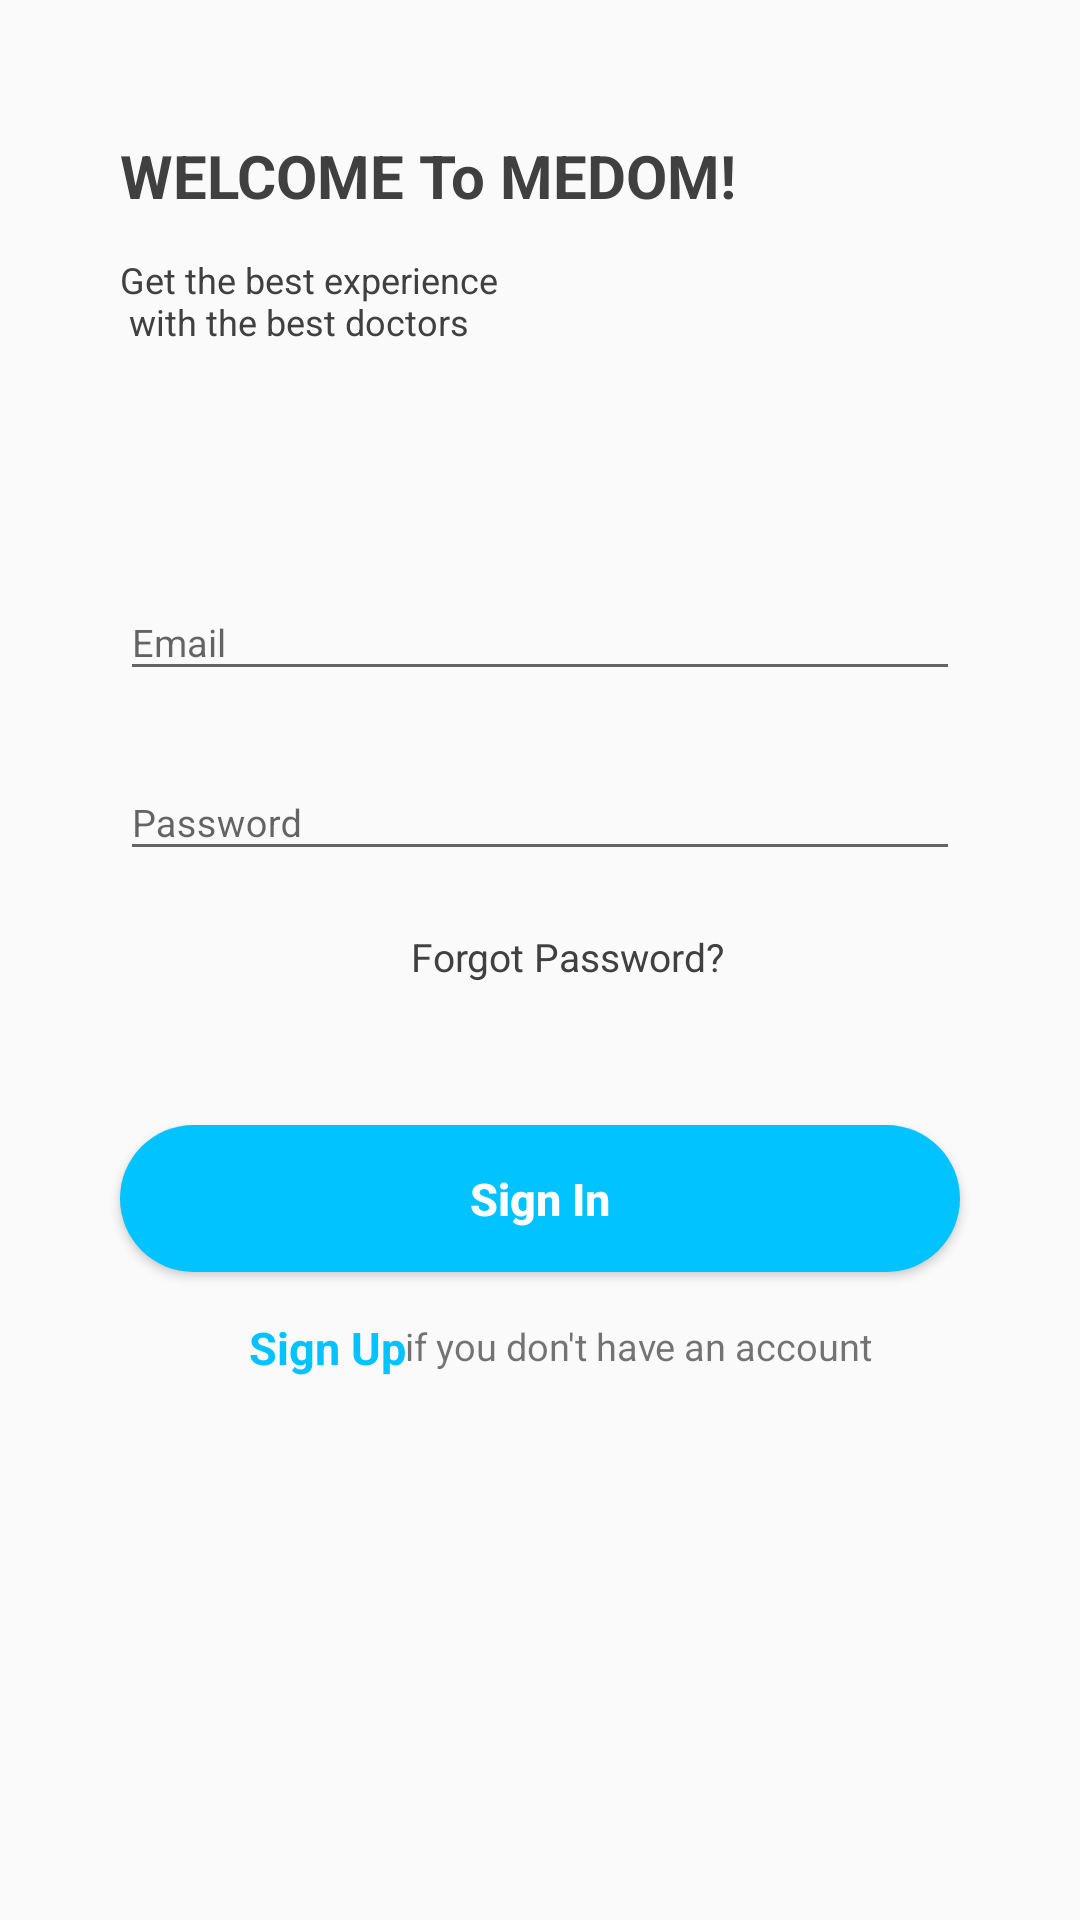

The Android layout XML behind this screen, and the referenced resources:
<!-- AndroidManifest.xml: application theme AppTheme -->
<!-- res/layout/activity_landing.xml -->
<?xml version="1.0" encoding="utf-8"?>
<RelativeLayout
    xmlns:android="http://schemas.android.com/apk/res/android"
    xmlns:app="http://schemas.android.com/apk/res-auto"
    xmlns:tools="http://schemas.android.com/tools"
    android:layout_width="match_parent"
    android:layout_height="match_parent"
    tools:context=".LandingActivity">

    <TextView
        android:id="@+id/welcome_text"
        android:layout_width="235dp"
        android:layout_height="24dp"
        android:layout_alignParentStart="true"
        android:layout_marginStart="40dp"
        android:layout_alignParentTop="true"
        android:layout_marginTop="45dp"
        android:text="@string/welcome"
        android:textAppearance="@style/text_style1"
        android:gravity="top"
        />

    <TextView
        android:id="@+id/after_welcome_text"
        android:layout_width="146dp"
        android:layout_height="30dp"
        android:layout_alignParentStart="true"
        android:layout_marginStart="40dp"
        android:layout_alignParentTop="true"
        android:layout_marginTop="85dp"
        android:text="@string/text_after_welcome"
        android:textAppearance="@style/text_style2"
        android:gravity="top"/>

    <com.google.android.material.textfield.TextInputLayout

        android:layout_width="280dp"
        android:layout_height="wrap_content"
        android:layout_alignParentStart="true"
        android:layout_marginStart="40dp"
        android:layout_alignParentTop="true"
        android:layout_centerHorizontal="true"
        android:layout_marginTop="185dp"
        android:hint="@string/email"
        >

        <com.google.android.material.textfield.TextInputEditText
            android:id="@+id/etEmail"
            android:layout_width="280dp"
            android:layout_height="wrap_content"
            android:textAppearance="@style/text_style3"
            android:inputType="textEmailAddress"
            />
    </com.google.android.material.textfield.TextInputLayout>

        <com.google.android.material.textfield.TextInputLayout

            android:layout_width="280dp"
            android:layout_height="wrap_content"
            android:layout_alignParentStart="true"
            android:layout_marginStart="40dp"
            android:layout_alignParentTop="true"
            android:layout_marginTop="245dp"
            android:layout_centerHorizontal="true"
            android:hint="@string/pword"
            >
            <com.google.android.material.textfield.TextInputEditText
                android:id="@+id/etpass"
                android:layout_width="280dp"
                android:layout_height="wrap_content"
                android:textAppearance="@style/text_style3"
                android:inputType="textPassword"
               />
        </com.google.android.material.textfield.TextInputLayout>

    <TextView
        android:id="@+id/forgot_pword_text"
        android:layout_width="119dp"
        android:layout_height="wrap_content"
        android:layout_alignParentStart="true"
        android:layout_marginStart="137dp"
        android:layout_alignParentTop="true"
        android:layout_marginTop="310dp"
        android:layout_centerHorizontal="true"
        android:text="@string/forgot_pword"
        android:gravity="top"
        android:textAppearance="@style/text_style4"
        />

    <Button
        android:id="@+id/sign_in_button"
        android:layout_width="280dp"
        android:layout_height="49dp"
        android:layout_alignParentStart="true"
        android:layout_marginStart="40dp"
        android:layout_alignParentTop="true"
        android:layout_marginTop="375dp"
        android:layout_centerHorizontal="true"
        android:background="@drawable/blue_background"
        android:textColor="@color/button_text_color"
        android:textSize="15sp"
        android:text="@string/sign_in"
        android:textAllCaps="false"
        android:textStyle="bold"
        />

    <TextView
        android:id="@+id/sign_up_textView"
        android:layout_width="wrap_content"
        android:layout_height="wrap_content"
        android:layout_alignParentStart="true"
        android:layout_marginStart="83dp"
        android:layout_alignParentTop="true"
        android:layout_marginTop="439dp"
        android:text="@string/sign_up"
        android:textAppearance="@style/text_style5"
        android:onClick="onSignUpClicked"
        />

    <TextView
        android:layout_width="wrap_content"
        android:layout_height="wrap_content"
        android:layout_alignParentStart="@id/sign_up_textView"
        android:layout_alignParentEnd="@id/sign_up_textView"
        android:layout_marginStart="135dp"
        android:layout_marginTop="440dp"
        android:text="@string/no_account"
        android:textSize="12.5sp" />

</RelativeLayout>
<!-- resources referenced by this layout -->
<resources>
  <color name="button_text_color">#FFFFFF</color>
  <!-- drawable blue_background (drawable) -->
  <?xml version="1.0" encoding="utf-8"?>
  <shape xmlns:android="http://schemas.android.com/apk/res/android"
      android:shape="rectangle">
      <solid
          android:color="@color/blue"/>
      <padding
          android:left="16dp"
          android:right="16dp"
          />
      <corners
          android:radius="100dp"/>
  </shape>
  <string name="email">Email</string>
  <string name="forgot_pword">Forgot Password?</string>
  <string name="no_account">if you don\'t have an account</string>
  
      //sign up screen strings
  <string name="pword">Password</string>
  <string name="sign_in">Sign In</string>
  <string name="sign_up">Sign Up</string>
  <string name="text_after_welcome">Get the best experience \n\ with the best doctors</string>
  <string name="welcome">WELCOME To MEDOM!</string>
  <style name="text_style1">
          <item name="android:fontFamily">Montserrat</item>
          <item name="android:textSize">20sp</item>
          <item name="android:textColor">#404040</item>
          <item name="android:textStyle">bold</item>
  
      </style>
  <style name="text_style2">
          <item name="android:fontFamily">Montserrat</item>
          <item name="android:textSize">12sp</item>
          <item name="android:textColor">#404040</item>
          <item name="android:textStyle">normal</item>
  
      </style>
  <style name="text_style3">
          <item name="android:fontFamily">Montserrat</item>
          <item name="android:textSize">12.5sp</item>
          <item name="android:textColor">#404040</item>
          <item name="android:textStyle">normal</item>
      </style>
  <style name="text_style4">
          <item name="android:fontFamily">Montserrat</item>
          <item name="android:textSize">13sp</item>
          <item name="android:textColor">#404040</item>
          <item name="android:textStyle">normal</item>
      </style>
  <style name="text_style5">
          <item name="android:fontFamily">Montserrat</item>
          <item name="android:textSize">15sp</item>
          <item name="android:textColor">#00C3FF</item>
          <item name="android:textStyle">bold</item>
      </style>
  <style name="AppTheme" parent="Theme.AppCompat.Light.DarkActionBar">
          
          <item name="colorPrimary">@color/colorPrimary</item>
          <item name="colorPrimaryDark">@color/colorPrimaryDark</item>
          <item name="colorAccent">@color/colorAccent</item>
          <item name="icon">@drawable/medom_logo</item>
      </style>
  <color name="blue">#00C3FF</color>
  <color name="colorPrimary">#00C3FF</color>
  <color name="colorPrimaryDark">#069CCA</color>
  <color name="colorAccent">#397E94</color>
  
      //medom colors
  <!-- drawable medom_logo: png bitmap (drawable, 5599 bytes) -->
</resources>
